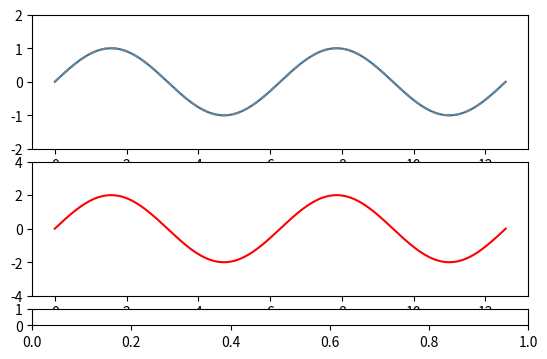

The script that saved this image: (Note: this script raises an exception after producing the figure.)
#!/usr/bin/env python3
# -*- coding: utf-8 -*-
"""
Created on Thu Nov 16 03:15:38 2017

[redacted]
"""

import matplotlib.pyplot as plt
from matplotlib.widgets import Slider
from matplotlib.gridspec import GridSpec
import numpy as np

gs = GridSpec(5,1,height_ratios=[8,8,1,1,1])

fig = plt.figure()
NPOINTS =1000
ts = np.linspace(0,4*np.pi,NPOINTS)

plt.close("all")

class SineWave:
    def __init__(self,xs,ax):
        self._A = 1
        self._omega = 1
        self._phi = 0
        self._xs = xs
        self._ax = ax
        self.update()
        
    def update(self):
        self._ys = self._A * np.sin(self._omega * self._xs + self._phi)
        if not hasattr(self,"_line"):
            self._line = self._ax.plot(self._xs,self._ys)[0]
        else:
            self._line.set_data(self._xs,self._ys)
        update_line2(self)
        
    def set_amplitude(self,v):
        self._A = v
        self.update()
        
    def set_phase(self,v):
        self._phi = v
        self.update()
    
    def set_freq(self,v):
        self._omega = v
        self.update()
        
fig = plt.figure()
ax = plt.subplot(gs[0])
ax.set_ylim(-2,2)

ax2 = plt.subplot(gs[1])
ax2.set_ylim(-4,4)

lin2 = ax2.plot(ts,np.sin(ts),c="red")[0]

def update_line2(obj):
    lin2.set_data(ts,np.sin(ts) + obj._ys)


sw = SineWave(ts,ax)
sw_ref = ax.plot(ts,np.sin(ts),ls="--",c="gray")

fax = plt.subplot(gs[2])
fsld = Slider(fax,"omega",0.1,5,1.0)
fsld.on_changed(sw.set_freq)

ampax = plt.subplot(gs[3])
ampsld = Slider(ampax,"amplitude",0.5,2,1.0)
ampsld.on_changed(sw.set_amplitude)

phaseax = plt.subplot(gs[4])
phasesld = Slider(phaseax,"phase",0,2*np.pi,0)
phasesld.on_changed(sw.set_phase)

plt.show(block=True)



